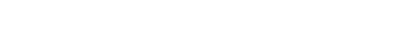
t = 0.00 s
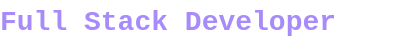
t = 1.67 s
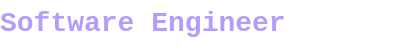
t = 3.33 s
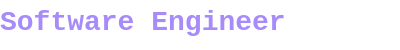
t = 5.00 s
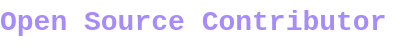
t = 6.67 s
t = 8.33 s: frame unchanged from t = 6.67 s, image omitted

The animated SVG that drew these frames (rendered in a browser with its animation timeline set to each time). Animation: 1 CSS @keyframes rule; frames cover the first 8.33 s, repeats indefinitely.

<svg xmlns="http://www.w3.org/2000/svg" width="400" height="50">
  <style>
    .text {
      font-family: 'JetBrains Mono', monospace, sans-serif;
      font-size: 1.75em;
      font-weight: 700;
      fill: #A78BFA;
      opacity: 0;
      animation: fadeSlide 12s infinite;
    }
    .role1 { animation-delay: 0s; }
    .role2 { animation-delay: 3s; }
    .role3 { animation-delay: 6s; }
    .role4 { animation-delay: 9s; }

    @keyframes fadeSlide {
  0%   { opacity: 0; transform: translateY(5px); }   
  5%, 20% { opacity: 1; transform: translateY(-5px); }
  25%, 100% { opacity: 0; transform: translateY(-15px); } 
}
  </style>
  
  <g transform="translate(0, 35)">
    <text class="text role1">Full Stack Developer</text>
    <text class="text role2">Software Engineer</text>
    <text class="text role3">Open Source Contributor</text>
    <text class="text role4">Problem Solver</text>
  </g>
</svg>
